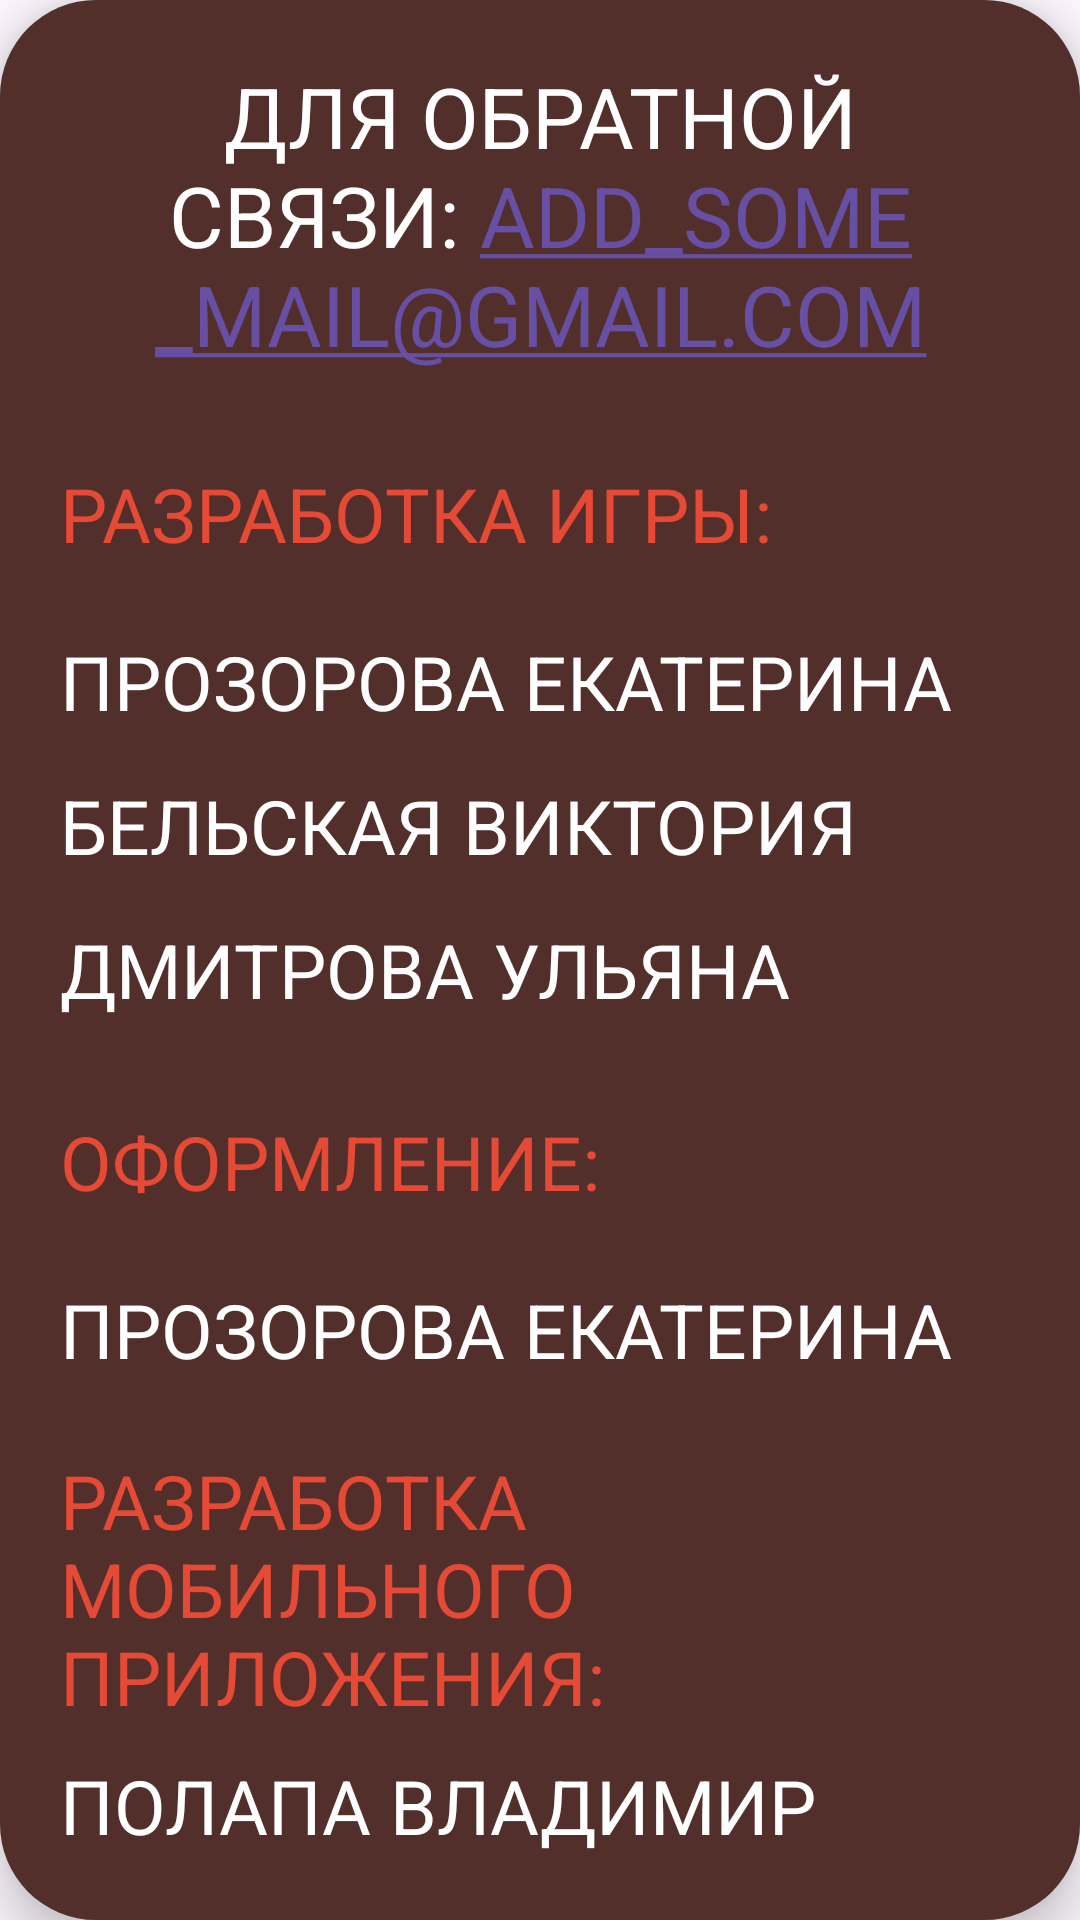

This screen was rendered from an Android layout file. Write that file and the resources it references.
<!-- AndroidManifest.xml: application theme Theme.WAFFLE_front -->
<!-- res/layout/info_layout.xml -->
<?xml version="1.0" encoding="utf-8"?>
<androidx.constraintlayout.widget.ConstraintLayout
    xmlns:android="http://schemas.android.com/apk/res/android"
    xmlns:app="http://schemas.android.com/apk/res-auto"
    xmlns:tools="http://schemas.android.com/tools"
    android:layout_width="match_parent"
    android:layout_height="match_parent"
    android:id="@+id/info"
    android:elevation="10dp">

    <LinearLayout
        android:layout_width="wrap_content"
        android:layout_height="wrap_content"
        android:layout_centerInParent="true"
        android:background="@drawable/rounded_background"
        android:elevation="10dp"
        android:orientation="vertical"
        android:padding="20dp"
        app:layout_constraintBottom_toBottomOf="parent"
        app:layout_constraintEnd_toEndOf="parent"
        app:layout_constraintStart_toStartOf="parent"
        app:layout_constraintTop_toTopOf="parent">

        <TextView
            style="@style/CustomButtonStyle1"
            android:layout_width="match_parent"
            android:layout_height="wrap_content"
            android:layout_marginBottom="8dp"
            android:text="Для обратной связи: add_some_mail@gmail.com"
            android:textAlignment="center"
            android:textSize="28sp"
            android:autoLink="email" />

        <TextView
            style="@style/CustomButtonStyle"
            android:layout_width="match_parent"
            android:layout_height="wrap_content"
            android:layout_marginTop="16dp"
            android:layout_marginBottom="8dp"
            android:text="Разработка игры:"
            android:textAlignment="viewStart"
            android:textSize="25sp" />

        <TextView
            style="@style/CustomButtonStyle1"
            android:layout_width="match_parent"
            android:layout_height="wrap_content"
            android:text="Прозорова Екатерина"
            android:textAlignment="viewStart"
            android:textSize="25sp" />

        <TextView
            style="@style/CustomButtonStyle1"
            android:layout_width="match_parent"
            android:layout_height="wrap_content"
            android:text="Бельская Виктория"
            android:textAlignment="viewStart"
            android:textSize="25sp" />

        <TextView
            style="@style/CustomButtonStyle1"
            android:layout_width="match_parent"
            android:layout_height="wrap_content"
            android:text="Дмитрова Ульяна"
            android:textAlignment="viewStart"
            android:textSize="25sp" />

        <TextView
            style="@style/CustomButtonStyle"
            android:layout_width="match_parent"
            android:layout_height="wrap_content"
            android:layout_marginTop="16dp"
            android:layout_marginBottom="8dp"
            android:text="Оформление:"
            android:textAlignment="viewStart"
            android:textSize="25sp" />

        <TextView
            style="@style/CustomButtonStyle1"
            android:layout_width="match_parent"
            android:layout_height="wrap_content"
            android:text="Прозорова Екатерина"
            android:textAlignment="viewStart"
            android:textSize="25sp" />

        <TextView
            style="@style/CustomButtonStyle"
            android:layout_width="match_parent"
            android:layout_height="wrap_content"
            android:layout_marginTop="16dp"
            android:layout_marginBottom="8dp"
            android:text="Разработка мобильного приложения:"
            android:textAlignment="viewStart"
            android:textSize="25sp" />

        <TextView
            style="@style/CustomButtonStyle1"
            android:layout_width="match_parent"
            android:layout_height="wrap_content"
            android:text="Полапа Владимир"
            android:textAlignment="viewStart"
            android:textSize="25sp" />

        <TextView
            style="@style/CustomButtonStyle1"
            android:layout_width="match_parent"
            android:layout_height="wrap_content"
            android:text="Ипатов Сергей"
            android:textAlignment="viewStart"
            android:textSize="25sp" />

        <TextView
            style="@style/CustomButtonStyle1"
            android:layout_width="match_parent"
            android:layout_height="wrap_content"
            android:text="Шевнин Максим"
            android:textAlignment="viewStart"
            android:textSize="25sp" />

        <TextView
            style="@style/CustomButtonStyle"
            android:layout_width="match_parent"
            android:layout_height="wrap_content"
            android:layout_marginBottom="8dp"
            android:text="🎉Приятной игры в WAFFLE! 🎉"
            android:textAlignment="center"
            android:textSize="25sp" />


    </LinearLayout>
</androidx.constraintlayout.widget.ConstraintLayout>
<!-- resources referenced by this layout -->
<resources>
  <!-- drawable rounded_background (drawable) -->
  <shape xmlns:android="http://schemas.android.com/apk/res/android">
      <solid android:color="@color/brown"/>
      <corners android:radius="32dp" />
  </shape>
  <style name="CustomButtonStyle" parent="Widget.AppCompat.Button">
      <item name="fontFamily">@font/lapsus_pro_bold</item>
      <item name="android:textColor">@color/red</item>
      <item name="android:background">?attr/selectableItemBackgroundBorderless</item>
      <item name="android:textSize">45sp</item>
      android:strokeColor и android:strokeWidth
  </style>
  <style name="CustomButtonStyle1" parent="Widget.AppCompat.Button">
      <item name="fontFamily">@font/blackberry_normal</item>
      <item name="android:textColor">@color/white</item>
      <item name="android:background">?attr/selectableItemBackgroundBorderless</item>
      <item name="android:textSize">20sp</item>
      android:strokeColor и android:strokeWidth
  </style>
  <style name="Theme.WAFFLE_front" parent="Base.Theme.WAFFLE_front" />
  <color name="brown">#532F2B</color>
  <color name="red">#E44A35</color>
  <color name="white">#FFFFFFFF</color>
  <style name="Base.Theme.WAFFLE_front" parent="Theme.Material3.DayNight.NoActionBar">
          
          
      </style>
</resources>
